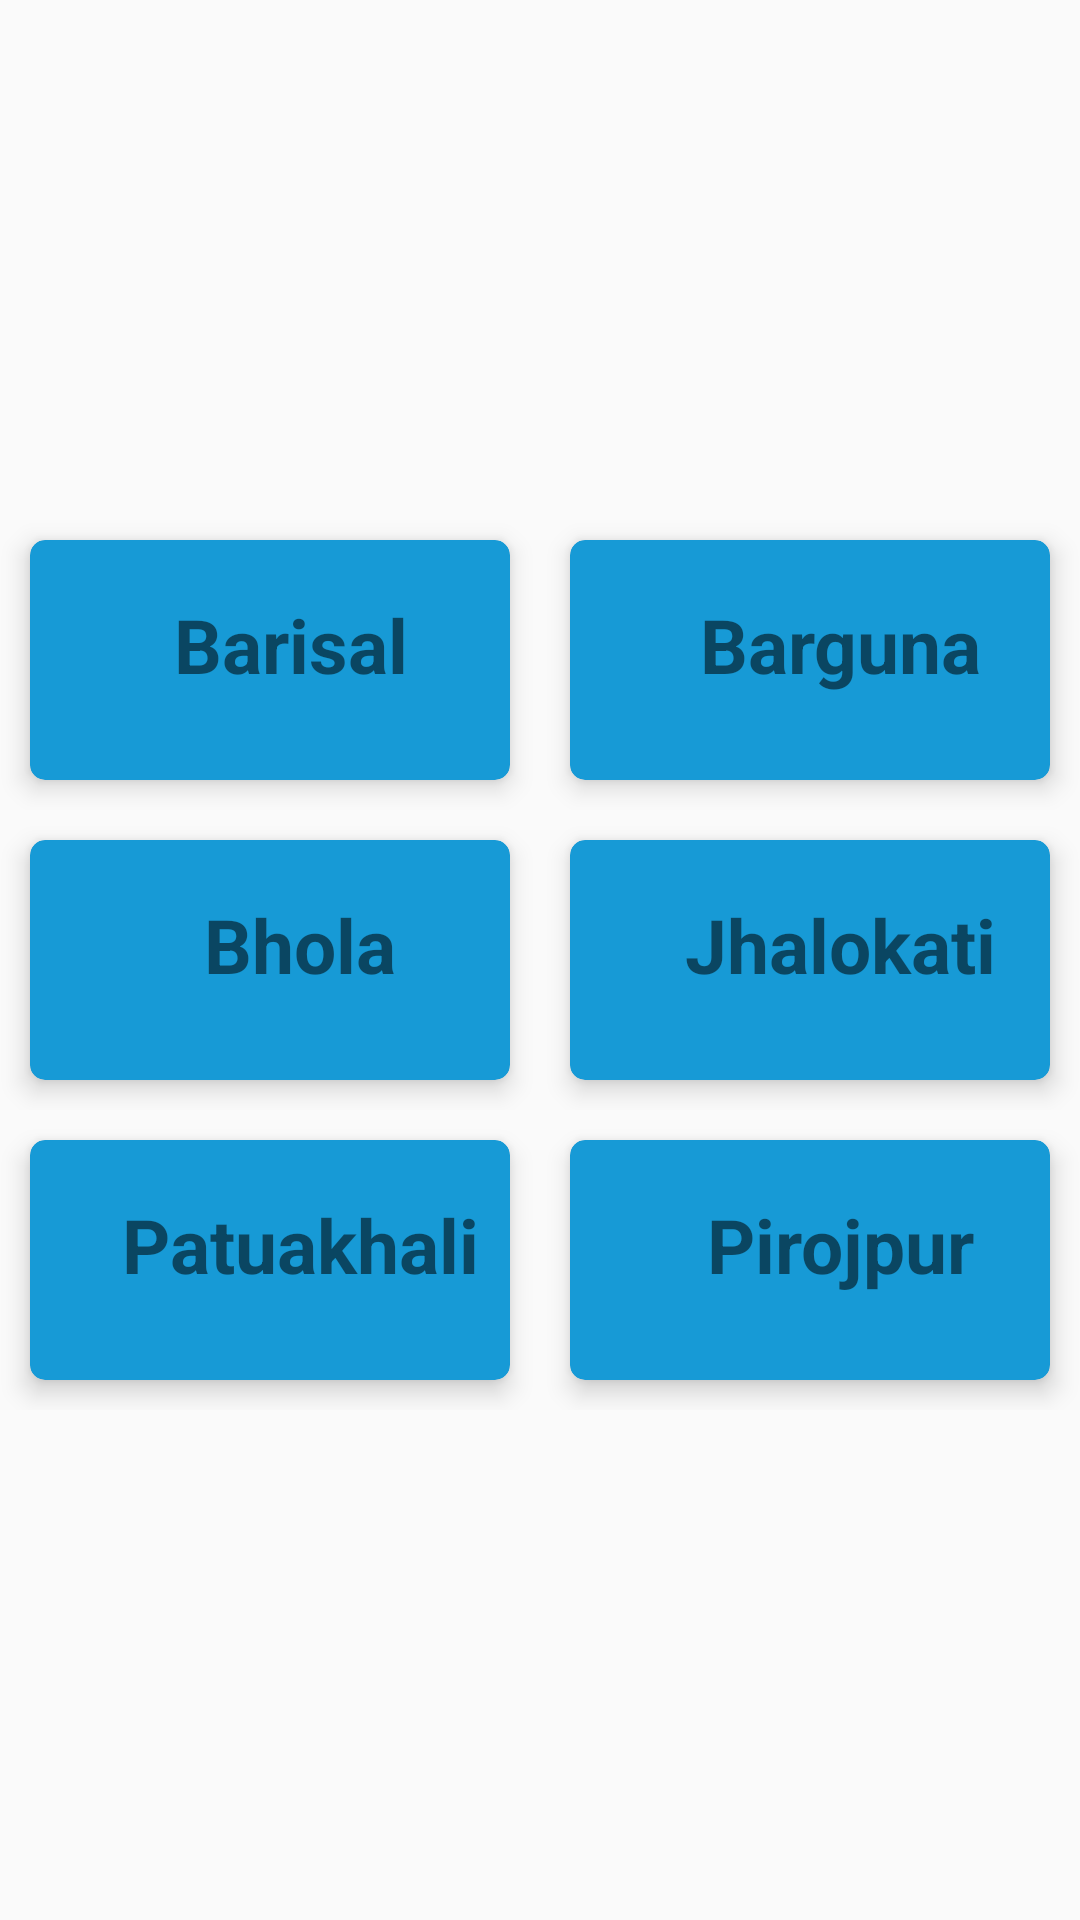

Layout XML and referenced resources for this Android screen:
<!-- AndroidManifest.xml: application theme AppTheme -->
<!-- res/layout/fragment_barishal.xml -->
<?xml version="1.0" encoding="utf-8"?>
<ScrollView
    xmlns:android="http://schemas.android.com/apk/res/android"
    xmlns:tools="http://schemas.android.com/tools"
    xmlns:app="http://schemas.android.com/apk/res-auto"
    android:layout_width="match_parent"
    android:layout_height="match_parent"
    android:orientation="vertical"
    tools:context=".Fragments.BarishalFragment">

    <LinearLayout
        android:layout_width="match_parent"
        android:layout_height="match_parent"
        android:orientation="vertical"
        android:layout_gravity="center"
        >


        <LinearLayout
            android:layout_width="match_parent"
            android:layout_height="100dp"
            android:orientation="horizontal"
            android:weightSum="2">

            <androidx.cardview.widget.CardView
                android:layout_width="match_parent"
                android:layout_height="match_parent"
                android:layout_margin="10dp"
                android:layout_weight="1"
                app:cardBackgroundColor="#179AD6"
                app:cardCornerRadius="5dp"
                app:cardElevation="5dp"
                >

                <LinearLayout
                    android:layout_width="match_parent"
                    android:layout_height="wrap_content"
                    android:orientation="vertical"
                    android:textAlignment="center">


                    <TextView
                        android:layout_width="180dp"
                        android:layout_height="70dp"
                        android:gravity="center"
                        android:text="Barisal "
                        android:textAlignment="center"
                        android:textSize="25sp"
                        android:textStyle="bold" />

                </LinearLayout>


            </androidx.cardview.widget.CardView>

            <androidx.cardview.widget.CardView
                android:layout_width="match_parent"
                android:layout_height="match_parent"
                android:layout_margin="10dp"
                android:layout_weight="1"
                app:cardBackgroundColor="#179AD6"
                app:cardCornerRadius="5dp"
                app:cardElevation="5dp">

                <LinearLayout
                    android:layout_width="match_parent"
                    android:layout_height="wrap_content"
                    android:orientation="vertical"
                    android:textAlignment="center">


                    <TextView
                        android:layout_width="180dp"
                        android:layout_height="70dp"
                        android:gravity="center"
                        android:text="Barguna"
                        android:textAlignment="center"
                        android:textSize="25sp"
                        android:textStyle="bold" />

                </LinearLayout>


            </androidx.cardview.widget.CardView>



        </LinearLayout>


        <LinearLayout
            android:layout_width="match_parent"
            android:layout_height="100dp"
            android:orientation="horizontal"
            android:weightSum="2">

            <androidx.cardview.widget.CardView
                android:layout_width="match_parent"
                android:layout_height="match_parent"
                android:layout_margin="10dp"
                android:layout_weight="1"
                app:cardBackgroundColor="#179AD6"
                app:cardCornerRadius="5dp"
                app:cardElevation="5dp"
                >

                <LinearLayout
                    android:layout_width="match_parent"
                    android:layout_height="wrap_content"
                    android:orientation="vertical"
                    android:textAlignment="center">


                    <TextView
                        android:layout_width="180dp"
                        android:layout_height="70dp"
                        android:gravity="center"
                        android:text="Bhola"
                        android:textAlignment="center"
                        android:textSize="25sp"
                        android:textStyle="bold" />

                </LinearLayout>


            </androidx.cardview.widget.CardView>

            <androidx.cardview.widget.CardView
                android:layout_width="match_parent"
                android:layout_height="match_parent"
                android:layout_margin="10dp"
                android:layout_weight="1"
                app:cardBackgroundColor="#179AD6"
                app:cardCornerRadius="5dp"
                app:cardElevation="5dp">

                <LinearLayout
                    android:layout_width="match_parent"
                    android:layout_height="wrap_content"
                    android:orientation="vertical"
                    android:textAlignment="center">


                    <TextView
                        android:layout_width="180dp"
                        android:layout_height="70dp"
                        android:gravity="center"
                        android:text="Jhalokati"
                        android:textAlignment="center"
                        android:textSize="25sp"
                        android:textStyle="bold" />

                </LinearLayout>


            </androidx.cardview.widget.CardView>



        </LinearLayout>

        <LinearLayout
            android:layout_width="match_parent"
            android:layout_height="100dp"
            android:orientation="horizontal"
            android:weightSum="2">

            <androidx.cardview.widget.CardView
                android:layout_width="match_parent"
                android:layout_height="match_parent"
                android:layout_margin="10dp"
                android:layout_weight="1"
                app:cardBackgroundColor="#179AD6"
                app:cardCornerRadius="5dp"
                app:cardElevation="5dp"
                >

                <LinearLayout
                    android:layout_width="match_parent"
                    android:layout_height="wrap_content"
                    android:orientation="vertical"
                    android:textAlignment="center">


                    <TextView
                        android:layout_width="180dp"
                        android:layout_height="70dp"
                        android:gravity="center"
                        android:text="Patuakhali"
                        android:textAlignment="center"
                        android:textSize="25sp"
                        android:textStyle="bold" />

                </LinearLayout>


            </androidx.cardview.widget.CardView>

            <androidx.cardview.widget.CardView
                android:layout_width="match_parent"
                android:layout_height="match_parent"
                android:layout_margin="10dp"
                android:layout_weight="1"
                app:cardBackgroundColor="#179AD6"
                app:cardCornerRadius="5dp"
                app:cardElevation="5dp">

                <LinearLayout
                    android:layout_width="match_parent"
                    android:layout_height="wrap_content"
                    android:orientation="vertical"
                    android:textAlignment="center">


                    <TextView
                        android:layout_width="180dp"
                        android:layout_height="70dp"
                        android:gravity="center"
                        android:text="Pirojpur"
                        android:textAlignment="center"
                        android:textSize="25sp"
                        android:textStyle="bold" />

                </LinearLayout>


            </androidx.cardview.widget.CardView>



        </LinearLayout>




    </LinearLayout>



</ScrollView>
<!-- resources referenced by this layout -->
<resources>
  <style name="AppTheme" parent="Theme.AppCompat.Light.NoActionBar">
          
          <item name="colorPrimary">@color/colorPrimary</item>
          <item name="colorPrimaryDark">@color/colorPrimaryDark</item>
          <item name="colorAccent">@color/colorAccent</item>
      </style>
  <color name="colorPrimary">#008577</color>
  <color name="colorPrimaryDark">#00574B</color>
  <color name="colorAccent">#D81B60</color>
</resources>
